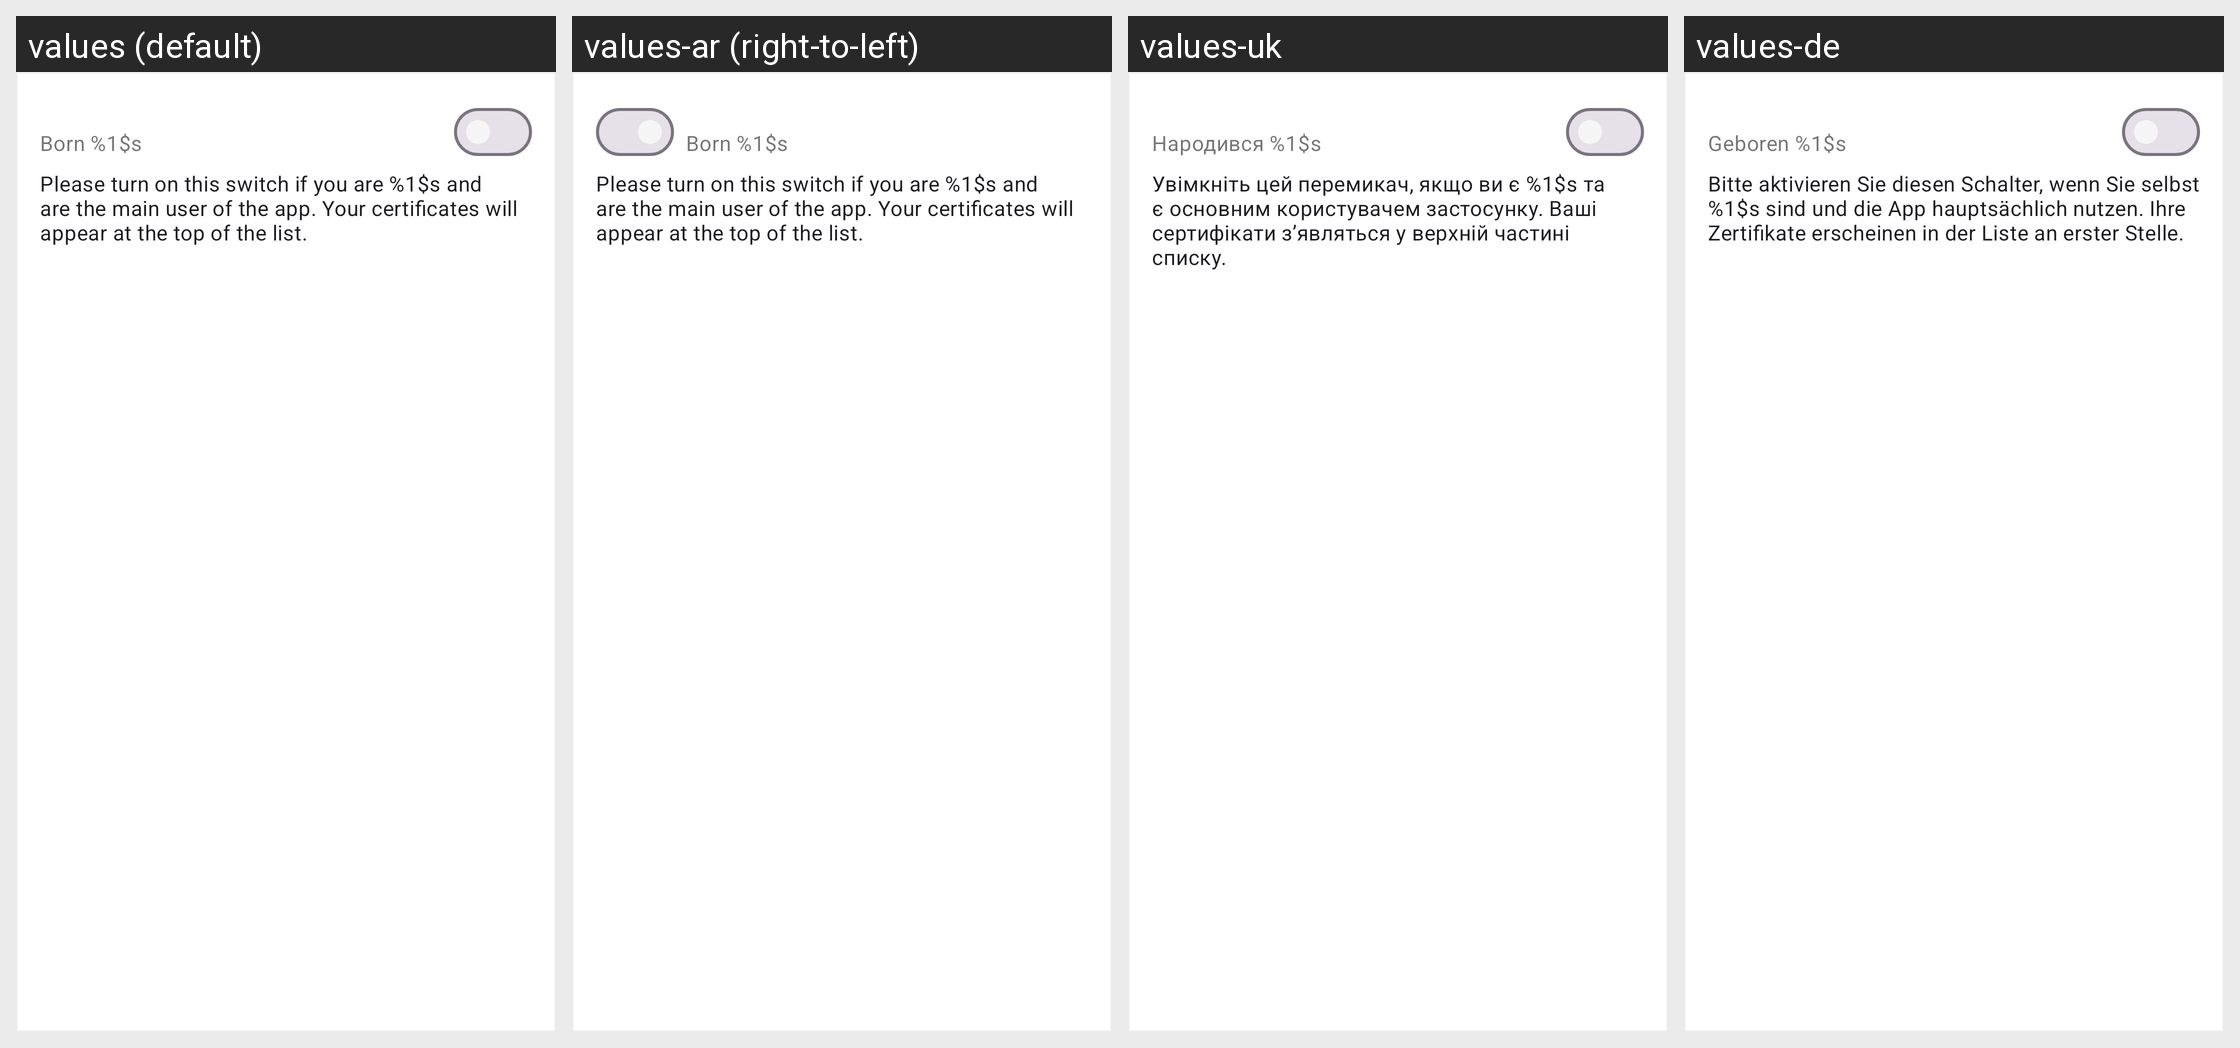

Strings drawn on this Android screen and how each of the app's shown locales translates them:
Android screen res/layout/cwa_user_card_item.xml rendered under 4 locales, left to right: values (default), values-ar (right-to-left), values-uk, values-de. Device: Nexus 5 (rendered at 1080×1920; each locale shown at half size, 540×960, under a caption strip naming it); theme AppTheme.
Other locales in the repository, not shown: values-bg, values-en, values-pl, values-pt, values-ro, values-ru, values-tr.
Strings drawn on this screen, with the default value and each locale's value (text and hints the layout hard-codes, and strings that could not be matched under every locale, appear in the picture but are not listed):

person_details_cwa_user_birthdate
  values: Born %1$s
  values-ar: Born %1$s  [not translated; the default value is used]
  values-uk: Народився %1$s
  values-de: Geboren %1$s

person_details_cwa_user_description
  values: Please turn on this switch if you are %1$s and are the main user of the app. Your certificates will appear at the top of the list.
  values-ar: Please turn on this switch if you are %1$s and are the main user of the app. Your certificates will appear at the top of the list.  [not translated; the default value is used]
  values-uk: Увімкніть цей перемикач, якщо ви є %1$s та є основним користувачем застосунку. Ваші сертифікати з’являться у верхній частині списку.
  values-de: Bitte aktivieren Sie diesen Schalter, wenn Sie selbst %1$s sind und die App hauptsächlich nutzen. Ihre Zertifikate erscheinen in der Liste an erster Stelle.
